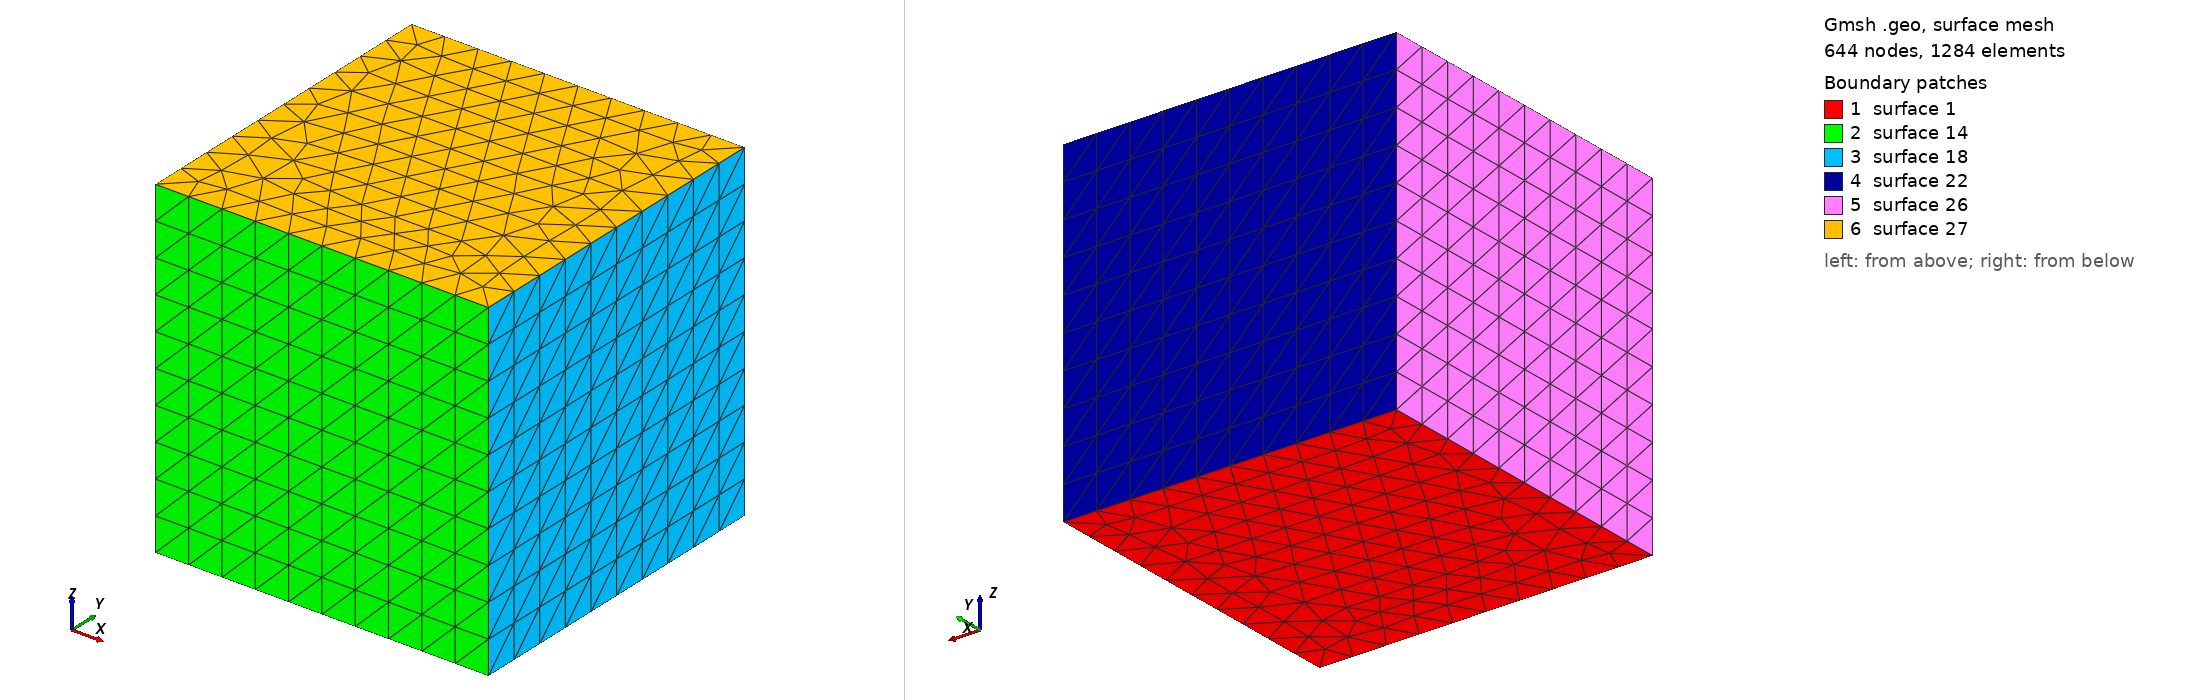

Gmsh geometry script, surface-meshed: 644 nodes, 1284 surface elements. Boundary patches (legend numbers): 1 surface 1, 2 surface 14, 3 surface 18, 4 surface 22, 5 surface 26, 6 surface 27. Left view from above one corner, right view from below the opposite corner. The script declares no physical surfaces, so the legend lists its geometric surfaces. The drawing asked Gmsh for element sizes between 1% and 20% of the model's largest extent; the script's own settings can give other sizes.

=== cube.geo (drawn) ===
// Paramètres du maillage
meshEp = 0.1;
meshTransFinite = 10;
numLayers = 10;

// Points du carré
Point(1) = {0.0, 0.0, 0.0, meshEp};
Point(2) = {1.0, 0.0, 0.0, meshEp};
Point(3) = {1.0, 1.0, 0.0, meshEp};
Point(4) = {0.0, 1.0, 0.0, meshEp};

// Lignes qui relient les points
Line(1) = {1, 2};
Line(2) = {2, 3};
Line(3) = {3, 4};
Line(4) = {4, 1};

// Ligne pour déterminer la surface du carré
Line Loop(5) = {1,2,3,4};
// Surface du carré
Plane Surface(1) = {5};



// Géométrie 3D
Extrude {0,0,1}
{
Surface{1};
Layers{numLayers};
}
